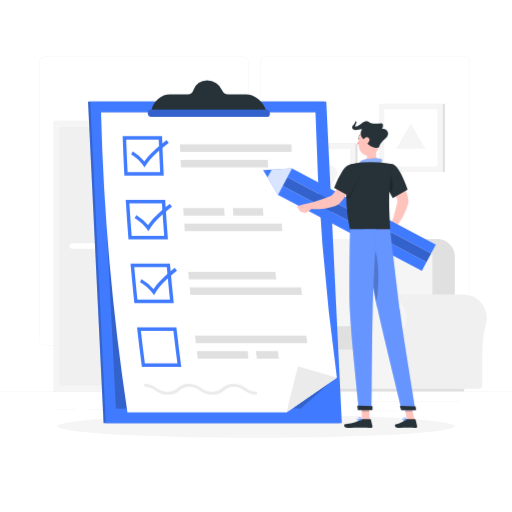
t = 0.00 s
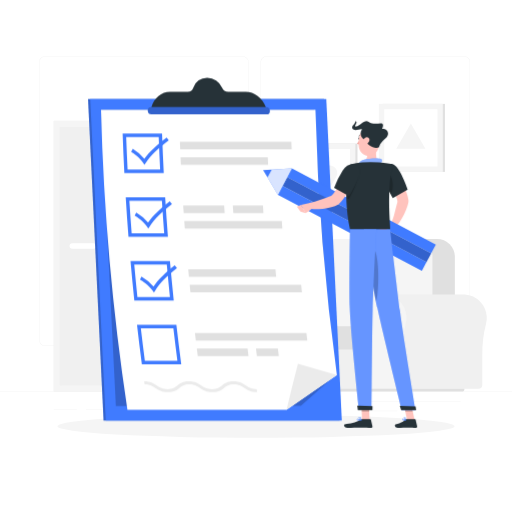
t = 0.75 s
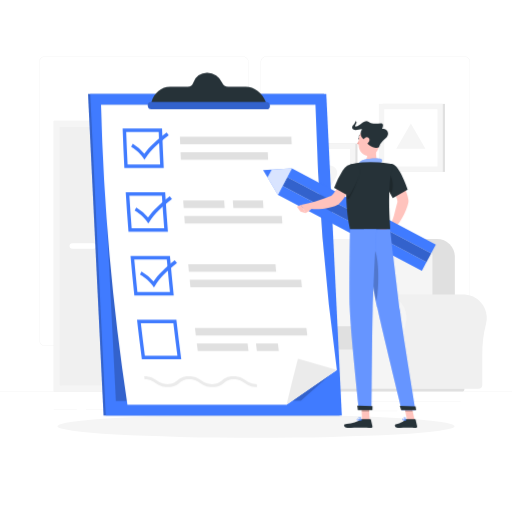
t = 2.25 s
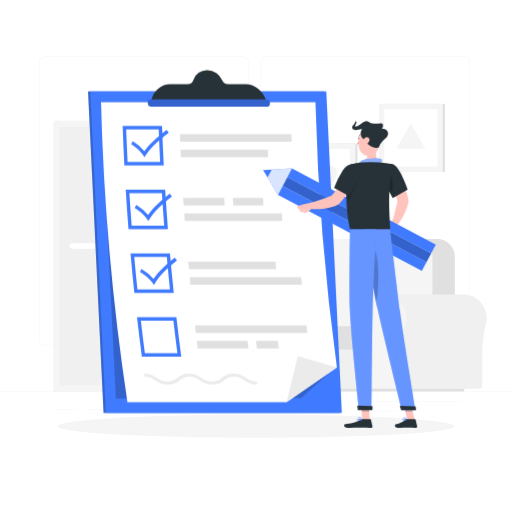
t = 3.00 s
t = 3.75 s: frame unchanged from t = 2.25 s, image omitted
t = 5.25 s: frame unchanged from t = 0.75 s, image omitted

The animated SVG that drew these frames (rendered in a browser with its animation timeline set to each time). Animation: 1 CSS @keyframes rule; one cycle of 6.00 s, repeats indefinitely.

<svg class="animated" id="freepik_stories-checklist" xmlns="http://www.w3.org/2000/svg" viewBox="0 0 500 500" version="1.1" xmlns:xlink="http://www.w3.org/1999/xlink" xmlns:svgjs="http://svgjs.com/svgjs"><style>svg#freepik_stories-checklist:not(.animated) .animable {opacity: 0;}svg#freepik_stories-checklist.animated #freepik--Checklist--inject-1 {animation: 6s Infinite  linear floating;animation-delay: 0s;}            @keyframes floating {                0% {                    opacity: 1;                    transform: translateY(0px);                }                50% {                    transform: translateY(-10px);                }                100% {                    opacity: 1;                    transform: translateY(0px);                }            }        </style><g id="freepik--background-complete--inject-1" class="animable" style="transform-origin: 250px 228.23px;"><rect y="382.4" width="500" height="0.25" style="fill: rgb(235, 235, 235); transform-origin: 250px 382.525px;" id="elst7epxzmn1q" class="animable"></rect><rect x="359" y="391.92" width="90.9" height="0.25" style="fill: rgb(235, 235, 235); transform-origin: 404.45px 392.045px;" id="el7ujnlrol6y4" class="animable"></rect><rect x="306.33" y="389.21" width="24.89" height="0.25" style="fill: rgb(235, 235, 235); transform-origin: 318.775px 389.335px;" id="el0uwhyw59sprr" class="animable"></rect><rect x="349.52" y="401.21" width="38.59" height="0.25" style="fill: rgb(235, 235, 235); transform-origin: 368.815px 401.335px;" id="elarmfp49m5cm" class="animable"></rect><rect x="52.46" y="399.53" width="22.64" height="0.25" style="fill: rgb(235, 235, 235); transform-origin: 63.78px 399.655px;" id="elrxkarqwmsuf" class="animable"></rect><rect x="84" y="399.53" width="26.89" height="0.25" style="fill: rgb(235, 235, 235); transform-origin: 97.445px 399.655px;" id="el7xy7pykdgzu" class="animable"></rect><rect x="178.31" y="395.31" width="46.84" height="0.25" style="fill: rgb(235, 235, 235); transform-origin: 201.73px 395.435px;" id="eldpdr45embua" class="animable"></rect><path d="M237,337.8H43.91a5.71,5.71,0,0,1-5.7-5.71V60.66A5.71,5.71,0,0,1,43.91,55H237a5.71,5.71,0,0,1,5.71,5.71V332.09A5.71,5.71,0,0,1,237,337.8ZM43.91,55.2a5.46,5.46,0,0,0-5.45,5.46V332.09a5.46,5.46,0,0,0,5.45,5.46H237a5.47,5.47,0,0,0,5.46-5.46V60.66A5.47,5.47,0,0,0,237,55.2Z" style="fill: rgb(235, 235, 235); transform-origin: 140.46px 196.4px;" id="eltzthb7rgknk" class="animable"></path><path d="M453.31,337.8H260.21a5.72,5.72,0,0,1-5.71-5.71V60.66A5.72,5.72,0,0,1,260.21,55h193.1A5.71,5.71,0,0,1,459,60.66V332.09A5.71,5.71,0,0,1,453.31,337.8ZM260.21,55.2a5.47,5.47,0,0,0-5.46,5.46V332.09a5.47,5.47,0,0,0,5.46,5.46h193.1a5.47,5.47,0,0,0,5.46-5.46V60.66a5.47,5.47,0,0,0-5.46-5.46Z" style="fill: rgb(235, 235, 235); transform-origin: 356.75px 196.4px;" id="eld83ci22b9j" class="animable"></path><g id="elgab7mehj17f"><rect x="52.46" y="117.99" width="119.56" height="264.41" style="fill: rgb(240, 240, 240); transform-origin: 112.24px 250.195px; transform: rotate(180deg);" class="animable"></rect></g><g id="elzx1o1p3jq1"><rect x="52.46" y="117.99" width="113.89" height="264.41" style="fill: rgb(245, 245, 245); transform-origin: 109.405px 250.195px; transform: rotate(180deg);" class="animable"></rect></g><g id="elitx2513lh8"><rect x="-16.8" y="199.25" width="252.41" height="101.89" style="fill: rgb(240, 240, 240); transform-origin: 109.405px 250.195px; transform: rotate(90deg);" class="animable"></rect></g><path d="M91.38,243H70.61a2.68,2.68,0,0,1-2.67-2.67h0a2.68,2.68,0,0,1,2.67-2.67H91.38a2.68,2.68,0,0,1,2.67,2.67h0A2.68,2.68,0,0,1,91.38,243Z" style="fill: rgb(255, 255, 255); transform-origin: 80.995px 240.33px;" id="elsfc86koo5y" class="animable"></path><g id="el09plgeunf42v"><rect x="-66.97" y="249.41" width="252.41" height="1.56" style="fill: rgb(240, 240, 240); transform-origin: 59.235px 250.19px; transform: rotate(90deg);" class="animable"></rect></g><g id="elbt3k3iymyrb"><rect x="228.02" y="300.19" width="17.8" height="77.2" style="fill: rgb(240, 240, 240); transform-origin: 236.92px 338.79px; transform: rotate(180deg);" class="animable"></rect></g><g id="el40e6q5bbwgj"><rect x="154.62" y="377.38" width="87.78" height="4.89" style="fill: rgb(240, 240, 240); transform-origin: 198.51px 379.825px; transform: rotate(180deg);" class="animable"></rect></g><rect x="151.21" y="300.19" width="76.82" height="77.2" style="fill: rgb(245, 245, 245); transform-origin: 189.62px 338.79px;" id="el4ee5zo9x3k" class="animable"></rect><rect x="158.2" y="309.69" width="62.82" height="25.32" style="fill: rgb(240, 240, 240); transform-origin: 189.61px 322.35px;" id="el7xo2ezn4uxg" class="animable"></rect><rect x="158.2" y="342.56" width="62.82" height="25.32" style="fill: rgb(240, 240, 240); transform-origin: 189.61px 355.22px;" id="elxgrisovpm3r" class="animable"></rect><path d="M182.56,311.82h14.11a1.74,1.74,0,0,0,1.73-1.73h0a1.74,1.74,0,0,0-1.73-1.74H182.56a1.74,1.74,0,0,0-1.73,1.74h0A1.74,1.74,0,0,0,182.56,311.82Z" style="fill: rgb(245, 245, 245); transform-origin: 189.615px 310.085px;" id="el7kl5f9pjynf" class="animable"></path><path d="M182.56,344.7h14.11A1.74,1.74,0,0,0,198.4,343h0a1.74,1.74,0,0,0-1.73-1.73H182.56a1.74,1.74,0,0,0-1.73,1.73h0A1.74,1.74,0,0,0,182.56,344.7Z" style="fill: rgb(245, 245, 245); transform-origin: 189.615px 342.985px;" id="el21uuq5rrf0b" class="animable"></path><path d="M195.47,298.67h0a1.33,1.33,0,0,1-1.32-1.32V257.24a1.32,1.32,0,0,1,1.32-1.32h0a1.33,1.33,0,0,1,1.32,1.32v40.11A1.33,1.33,0,0,1,195.47,298.67Z" style="fill: rgb(245, 245, 245); transform-origin: 195.47px 277.295px;" id="eluw48l8ceuzc" class="animable"></path><rect x="183.12" y="297.11" width="24.7" height="3.11" style="fill: rgb(240, 240, 240); transform-origin: 195.47px 298.665px;" id="elwtp8ru9zuzd" class="animable"></rect><path d="M202.31,274.67h0a.66.66,0,0,1-.66-.65V254a.67.67,0,0,1,.66-.66h0a.67.67,0,0,1,.66.66V274A.66.66,0,0,1,202.31,274.67Z" style="fill: rgb(240, 240, 240); transform-origin: 202.31px 264.005px;" id="el1x216vz22fn" class="animable"></path><path d="M176.26,260.9S176.75,242,195.47,242s19.2,18.88,19.2,18.88Z" style="fill: rgb(240, 240, 240); transform-origin: 195.465px 251.45px;" id="el9z5kpoucch" class="animable"></path><path d="M338.31,287.6h0c.53,0,1.07,0,1.61.05a23,23,0,0,1,21.29,21.39,23.34,23.34,0,0,1-.74,7.47,114.8,114.8,0,0,0-3.6,29.89v29.34A3.85,3.85,0,0,1,353,379.6H259.87v-92Z" style="fill: rgb(240, 240, 240); transform-origin: 310.563px 333.6px;" id="elqaoi6fsi10j" class="animable"></path><path d="M236.92,310.55a22.94,22.94,0,1,1,45.1,6,115.22,115.22,0,0,0-3.59,29.89v29.34a3.85,3.85,0,0,1-3.86,3.85H245.16a3.85,3.85,0,0,1-3.85-3.85V344.68a104.51,104.51,0,0,0-3.56-28A23,23,0,0,1,236.92,310.55Z" style="fill: rgb(245, 245, 245); transform-origin: 259.86px 333.655px;" id="el77nk3tk3j16" class="animable"></path><g id="el996l6gskxle"><rect x="291.48" y="323.75" width="83.61" height="55.86" style="fill: rgb(240, 240, 240); transform-origin: 333.285px 351.68px; transform: rotate(180deg);" class="animable"></rect></g><g id="elglc9k048gmh"><path d="M332.29,233.33H444.2a0,0,0,0,1,0,0V319a17.36,17.36,0,0,1-17.36,17.36H349.65A17.36,17.36,0,0,1,332.29,319V233.33A0,0,0,0,1,332.29,233.33Z" style="fill: rgb(224, 224, 224); transform-origin: 388.245px 284.845px; transform: rotate(180deg);" class="animable"></path></g><g id="el0b04xd33u2sw"><path d="M310.43,233.33H422.34a0,0,0,0,1,0,0v86.51a16.53,16.53,0,0,1-16.53,16.53H327a16.53,16.53,0,0,1-16.53-16.53V233.33A0,0,0,0,1,310.43,233.33Z" style="fill: rgb(245, 245, 245); transform-origin: 366.385px 284.85px; transform: rotate(180deg);" class="animable"></path></g><g id="elk0x9l8zd3g"><path d="M289,318.65h77.07a5,5,0,0,1,5,5v12.67a5,5,0,0,1-5,5H289a1.51,1.51,0,0,1-1.51-1.51V320.15A1.51,1.51,0,0,1,289,318.65Z" style="fill: rgb(224, 224, 224); transform-origin: 329.28px 329.985px; transform: rotate(180deg);" class="animable"></path></g><path d="M452.45,287.6h0c.53,0,1.06,0,1.61.05a23,23,0,0,1,21.28,21.39,22.79,22.79,0,0,1-.74,7.47A114.8,114.8,0,0,0,471,346.41v29.34a3.85,3.85,0,0,1-3.86,3.85H374v-92Z" style="fill: rgb(240, 240, 240); transform-origin: 424.695px 333.6px;" id="elhec6qar5ig7" class="animable"></path><path d="M351.06,310.55a22.94,22.94,0,0,1,45.84-1.5,23.34,23.34,0,0,1-.74,7.47,114.8,114.8,0,0,0-3.6,29.89v29.34a3.85,3.85,0,0,1-3.85,3.85H359.29a3.85,3.85,0,0,1-3.85-3.85V344.68a104.9,104.9,0,0,0-3.55-28A23,23,0,0,1,351.06,310.55Z" style="fill: rgb(245, 245, 245); transform-origin: 374.003px 333.528px;" id="elr6ungexg73j" class="animable"></path><path d="M261.5,382.4H450.81a2.79,2.79,0,0,0,2.79-2.8H258.71A2.79,2.79,0,0,0,261.5,382.4Z" style="fill: rgb(224, 224, 224); transform-origin: 356.155px 381px;" id="el88p5ski7kpg" class="animable"></path><g id="elyjfdd3emqcf"><rect x="373.63" y="101.46" width="60.89" height="66.41" style="fill: rgb(224, 224, 224); transform-origin: 404.075px 134.665px; transform: rotate(180deg);" class="animable"></rect></g><g id="elknyoy2ccdw"><rect x="369.98" y="101.46" width="62.47" height="66.41" style="fill: rgb(245, 245, 245); transform-origin: 401.215px 134.665px; transform: rotate(180deg);" class="animable"></rect></g><g id="elpc326okf8wq"><rect x="373.25" y="108.66" width="55.95" height="52.01" style="fill: rgb(255, 255, 255); transform-origin: 401.225px 134.665px; transform: rotate(90deg);" class="animable"></rect></g><polygon points="401.22 120.52 415.44 145.16 387 145.16 401.22 120.52" style="fill: rgb(245, 245, 245); transform-origin: 401.22px 132.84px;" id="el72htm9xsem" class="animable"></polygon><g id="elq7jn95ti8rr"><rect x="288.21" y="140.22" width="60.89" height="66.41" style="fill: rgb(224, 224, 224); transform-origin: 318.655px 173.425px; transform: rotate(180deg);" class="animable"></rect></g><g id="elbbx81i45n47"><rect x="284.56" y="140.22" width="62.47" height="66.41" style="fill: rgb(245, 245, 245); transform-origin: 315.795px 173.425px; transform: rotate(180deg);" class="animable"></rect></g><g id="eleq3qdaphkj9"><rect x="287.83" y="147.43" width="55.95" height="52.01" style="fill: rgb(255, 255, 255); transform-origin: 315.805px 173.435px; transform: rotate(90deg);" class="animable"></rect></g><path d="M309.44,183.41l-6.17-10.69a7.34,7.34,0,0,1,6.36-11H322a7.35,7.35,0,0,1,6.37,11l-6.17,10.69A7.35,7.35,0,0,1,309.44,183.41Z" style="fill: rgb(245, 245, 245); transform-origin: 315.816px 174.415px;" id="elb4ciw5d55wf" class="animable"></path></g><g id="freepik--Shadow--inject-1" class="animable" style="transform-origin: 250px 416.24px;"><ellipse id="freepik--path--inject-1" cx="250" cy="416.24" rx="193.89" ry="11.32" style="fill: rgb(245, 245, 245); transform-origin: 250px 416.24px;" class="animable"></ellipse></g><g id="freepik--Checklist--inject-1" class="animable animator-active" style="transform-origin: 209.895px 245.805px;"><polygon points="316.5 99.3 85.98 99.3 101.15 413.24 331.67 413.24 316.5 99.3" style="fill: rgb(64, 123, 255); transform-origin: 208.825px 256.27px;" id="elt7w9yvel75j" class="animable"></polygon><g id="elq6ujfmov84"><polygon points="316.5 99.3 85.98 99.3 101.15 413.24 331.67 413.24 316.5 99.3" style="opacity: 0.2; transform-origin: 208.825px 256.27px;" class="animable"></polygon></g><polygon points="318.63 99.3 88.11 99.3 103.29 413.24 333.81 413.24 318.63 99.3" style="fill: rgb(64, 123, 255); transform-origin: 210.96px 256.27px;" id="elbqc6rvndox9" class="animable"></polygon><g id="ela9xd22onwtq"><polygon points="306.46 109.86 98.65 109.86 113.17 399.05 293.87 398.81 323.9 372.19 306.46 109.86" style="opacity: 0.2; transform-origin: 211.275px 254.455px;" class="animable"></polygon></g><path d="M308.05,109.85A2354.69,2354.69,0,0,0,329,368.71q-24.7,17-49.15,34H124.43A2360.67,2360.67,0,0,1,98.65,109.85Z" style="fill: rgb(255, 255, 255); transform-origin: 213.825px 256.28px;" id="elu3zw2h6v0g" class="animable"></path><path d="M329,368.71q-24.7,17-49.15,34,5.34-22.5,11.13-45Z" style="fill: rgb(235, 235, 235); transform-origin: 304.425px 380.21px;" id="el90zkf2g94g4" class="animable"></path><path d="M155,136.31q.59,15.88,1.38,31.78H124.61q-.8-15.9-1.38-31.78H155m3.24-3.35H119.76q.67,19.23,1.67,38.48h38.49q-1-19.24-1.67-38.48Z" style="fill: rgb(64, 123, 255); transform-origin: 139.84px 152.2px;" id="elth3doqhizfb" class="animable"></path><path d="M284.82,148.24H176c-.1-2.39-.19-4.79-.28-7.18H284.53C284.62,143.45,284.72,145.85,284.82,148.24Z" style="fill: rgb(224, 224, 224); transform-origin: 230.27px 144.65px;" id="elaw2g9pfx6m" class="animable"></path><path d="M261.83,163.34H176.67c-.11-2.4-.23-4.79-.33-7.18h85.15Q261.66,159.75,261.83,163.34Z" style="fill: rgb(224, 224, 224); transform-origin: 219.085px 159.75px;" id="el66za2oe4hcp" class="animable"></path><path d="M158.12,198.55q1,15.9,2.23,31.8H128.57q-1.23-15.9-2.23-31.8h31.78m3.14-3.35H122.78q1.18,19.25,2.69,38.5H164q-1.5-19.24-2.7-38.5Z" style="fill: rgb(64, 123, 255); transform-origin: 143.39px 214.45px;" id="ellthbr7lyian" class="animable"></path><path d="M219.4,210.49h-40c-.16-2.4-.33-4.79-.48-7.19h40C219.07,205.7,219.23,208.09,219.4,210.49Z" style="fill: rgb(224, 224, 224); transform-origin: 199.16px 206.895px;" id="elinr0k1tyvkn" class="animable"></path><path d="M257.27,210.49H227.86c-.16-2.4-.33-4.79-.48-7.19h29.41C256.94,205.7,257.1,208.09,257.27,210.49Z" style="fill: rgb(224, 224, 224); transform-origin: 242.325px 206.895px;" id="elojdj709usmi" class="animable"></path><path d="M275.73,225.6H180.5c-.18-2.4-.35-4.79-.53-7.19H275.2C275.38,220.81,275.55,223.2,275.73,225.6Z" style="fill: rgb(224, 224, 224); transform-origin: 227.85px 222.005px;" id="elcrsrbnch9f6" class="animable"></path><path d="M162.89,260.82q1.43,15.9,3.08,31.8H134.19q-1.65-15.9-3.08-31.8h31.78m3.06-3.35H127.46q1.7,19.26,3.72,38.51h38.49q-2-19.26-3.72-38.51Z" style="fill: rgb(64, 123, 255); transform-origin: 148.565px 276.725px;" id="el8p66klenu7c" class="animable"></path><path d="M294.1,280.69H185.27l.72,7.18H294.82Z" style="fill: rgb(224, 224, 224); transform-origin: 240.045px 284.28px;" id="elaxnamzlrelq" class="animable"></path><path d="M269,265.58H183.84c.22,2.39.44,4.79.67,7.18h85.15C269.44,270.37,269.21,268,269,265.58Z" style="fill: rgb(224, 224, 224); transform-origin: 226.75px 269.17px;" id="el8mbp9ro5212" class="animable"></path><path d="M169.32,323.09q1.86,15.9,3.93,31.79H141.47q-2.07-15.88-3.93-31.79h31.78m3-3.35H133.8Q136,339,138.55,358.23H177q-2.53-19.23-4.75-38.49Z" style="fill: rgb(64, 123, 255); transform-origin: 155.4px 338.985px;" id="elpmfowm5401j" class="animable"></path><path d="M300.09,335H191.26c-.29-2.4-.58-4.79-.86-7.19H299.22C299.51,330.24,299.79,332.63,300.09,335Z" style="fill: rgb(224, 224, 224); transform-origin: 245.245px 331.405px;" id="eloiekny6tac" class="animable"></path><path d="M242.69,350.13H193.15c-.31-2.39-.61-4.79-.91-7.18h49.54C242.08,345.34,242.38,347.74,242.69,350.13Z" style="fill: rgb(224, 224, 224); transform-origin: 217.465px 346.54px;" id="elsapzuwn90o" class="animable"></path><path d="M272.27,350.13H250.88c-.31-2.39-.61-4.79-.91-7.18h21.39C271.66,345.34,272,347.74,272.27,350.13Z" style="fill: rgb(224, 224, 224); transform-origin: 261.12px 346.54px;" id="el3nvth5f987i" class="animable"></path><path d="M141,163.55l-1.41-2.24c-3.08-4.9-9.36-9.27-11.53-10.55l1.62-2.87a45.5,45.5,0,0,1,11.26,9.67c4.84-6.59,12-13.4,21.8-20.72l2.07,2.7c-10.46,7.83-17.78,15-22.4,21.9Z" style="fill: rgb(64, 123, 255); transform-origin: 146.435px 150.195px;" id="el1bu4p0xdjct" class="animable"></path><path d="M144.8,225.81l-1.47-2.24c-3.2-4.9-9.6-9.28-11.8-10.56l1.53-2.87a47,47,0,0,1,11.53,9.68c4.66-6.6,11.63-13.41,21.24-20.74.71.9,1.43,1.8,2.14,2.71-10.25,7.84-17.38,15-21.81,21.91C145.7,224.4,145.25,225.11,144.8,225.81Z" style="fill: rgb(64, 123, 255); transform-origin: 149.75px 212.445px;" id="elr72chp1brbr" class="animable"></path><path d="M150.32,288.24,148.79,286c-3.34-4.9-9.86-9.28-12.09-10.55.48-1,1-1.92,1.46-2.87a49.09,49.09,0,0,1,11.78,9.67c4.49-6.6,11.28-13.4,20.68-20.74l2.22,2.71c-10,7.84-17,15-21.23,21.91Z" style="fill: rgb(64, 123, 255); transform-origin: 154.77px 274.875px;" id="elwwn8983ggfe" class="animable"></path><path d="M251.13,385.46c-5.9,0-9.3-2.18-12.3-4.1s-5.58-3.58-10.56-3.58-7.2,1.74-9.55,3.58-5.23,4.1-11.13,4.1-9.3-2.18-12.29-4.1-5.57-3.58-10.56-3.58-7.2,1.74-9.55,3.58-5.23,4.1-11.12,4.1-9.3-2.18-12.3-4.1-5.57-3.58-10.56-3.58c-.13-1-.27-1.92-.4-2.88,5.9,0,9.29,2.18,12.29,4.1s5.57,3.58,10.55,3.58,7.2-1.74,9.55-3.58,5.24-4.1,11.14-4.1,9.28,2.18,12.28,4.1,5.58,3.58,10.56,3.58,7.2-1.74,9.55-3.58,5.24-4.1,11.14-4.1,9.29,2.18,12.29,4.1,5.57,3.58,10.56,3.58C250.85,383.54,251,384.5,251.13,385.46Z" style="fill: rgb(235, 235, 235); transform-origin: 195.97px 380.18px;" id="elxy8ly9txf7g" class="animable"></path><path d="M259.59,107.07c-3.38-9-11.19-14.91-19.59-14.91H222.88a6.51,6.51,0,0,1-5.95-4,16,16,0,0,0-14.57-9.79,14.17,14.17,0,0,0-13.62,9.79,5.78,5.78,0,0,1-5.57,4H166.06c-8.41,0-15.65,5.94-18.15,14.91l-1,3.57h114Z" style="fill: rgb(38, 50, 56); transform-origin: 203.91px 94.5046px;" id="elln5vfd7kuvp" class="animable"></path><path d="M260.2,114.16H148a3.74,3.74,0,0,1-3.69-3.52h0a3.33,3.33,0,0,1,3.35-3.51H259.86a3.74,3.74,0,0,1,3.69,3.51h0A3.33,3.33,0,0,1,260.2,114.16Z" style="fill: rgb(64, 123, 255); transform-origin: 203.93px 110.645px;" id="elj3luvqxfll" class="animable"></path><g id="elnhgyzsnn0td"><path d="M260.2,114.16H148a3.74,3.74,0,0,1-3.69-3.52h0a3.33,3.33,0,0,1,3.35-3.51H259.86a3.74,3.74,0,0,1,3.69,3.51h0A3.33,3.33,0,0,1,260.2,114.16Z" style="opacity: 0.2; transform-origin: 203.93px 110.645px;" class="animable"></path></g></g><g id="freepik--Character--inject-1" class="animable" style="transform-origin: 341.25px 268.02px;"><polygon points="360.92 410.23 353.59 410.23 352.86 393.26 360.19 393.26 360.92 410.23" style="fill: rgb(255, 195, 189); transform-origin: 356.89px 401.745px;" id="elh7q3c8x1zbb" class="animable"></polygon><polygon points="404.91 410.23 397.58 410.23 393.9 393.26 401.22 393.26 404.91 410.23" style="fill: rgb(255, 195, 189); transform-origin: 399.405px 401.745px;" id="elf1abra04syh" class="animable"></polygon><path d="M397.06,409.38h8.23a.63.63,0,0,1,.62.5l1.45,6.52a1.08,1.08,0,0,1-1.07,1.3c-2.87-.05-4.27-.22-7.89-.22-2.23,0-6.82.23-9.89.23s-3.48-3-2.22-3.31c5.65-1.24,7.77-2.94,9.58-4.57A1.8,1.8,0,0,1,397.06,409.38Z" style="fill: rgb(38, 50, 56); transform-origin: 396.503px 413.545px;" id="el64fy2npxhxs" class="animable"></path><path d="M353.64,409.38h8a.63.63,0,0,1,.62.5l1.45,6.52a1.06,1.06,0,0,1-1,1.3c-2.89-.05-7.06-.22-10.69-.22-4.24,0-7.9.23-12.88.23-3,0-3.84-3-2.58-3.31,5.73-1.26,10.41-1.39,15.36-4.45A3.44,3.44,0,0,1,353.64,409.38Z" style="fill: rgb(38, 50, 56); transform-origin: 349.866px 413.545px;" id="elhvymqv3vlt" class="animable"></path><path d="M368,142.92c-1,5.36-1.58,12,2.17,15.58,0,0-2.15,5.44-12.11,5.44-9.1,0-4.54-5.44-4.54-5.44,6-1.43,5.66-8.82,4.62-13Z" style="fill: rgb(255, 195, 189); transform-origin: 361.274px 153.43px;" id="elnl53syq3x" class="animable"></path><path d="M350.66,159.25c.2-1.33,2.54-2.88,5.2-3.46s12.88-1.87,16-.58-.54,5.11-.54,5.11Z" style="fill: rgb(64, 123, 255); transform-origin: 361.89px 157.488px;" id="elw0gef8k1gdq" class="animable"></path><g id="elbk2l793v2ea"><path d="M350.66,159.25c.2-1.33,2.54-2.88,5.2-3.46s12.88-1.87,16-.58-.54,5.11-.54,5.11Z" style="fill: rgb(255, 255, 255); opacity: 0.4; transform-origin: 361.89px 157.488px;" class="animable"></path></g><g id="elnx1zumldb2f"><polygon points="352.86 393.27 353.24 402.01 360.57 402.01 360.19 393.27 352.86 393.27" style="opacity: 0.2; transform-origin: 356.715px 397.64px;" class="animable"></polygon></g><g id="elnn1lghx7bi"><polygon points="401.23 393.27 393.9 393.27 395.8 402.01 403.13 402.01 401.23 393.27" style="opacity: 0.2; transform-origin: 398.515px 397.64px;" class="animable"></polygon></g><path d="M385.35,165.1,376.52,171s12.68,22.55,11.62,26.16c-1.45,4.92-3.47,15.67-6.22,21.13.36,1.18,2.19,3.87,3.21,4.33,7-5.32,14.07-22,13.81-26.67C398.33,185.36,385.35,165.1,385.35,165.1Z" style="fill: rgb(255, 195, 189); transform-origin: 387.733px 193.86px;" id="elwe6geyx0dg" class="animable"></path><path d="M381.92,218.31l-7-.54,3.67,7.71s6.11.27,7.13-4.4Z" style="fill: rgb(181, 91, 82); transform-origin: 380.32px 221.626px;" id="ely7lo0jk6rva" class="animable"></path><polygon points="416.52 255.91 415.93 257.02 411.97 264.51 271.39 190.18 275.93 181.58 416.52 255.91" style="fill: rgb(64, 123, 255); transform-origin: 343.955px 223.045px;" id="elzenez981ui9" class="animable"></polygon><polygon points="425.61 238.74 422.71 244.22 421.07 247.32 280.48 172.99 285.02 164.39 425.61 238.74" style="fill: rgb(64, 123, 255); transform-origin: 353.045px 205.855px;" id="elism0byp7ee9" class="animable"></polygon><g id="eloy6mgns0mr"><rect x="343.64" y="134.94" width="9.72" height="159.03" style="fill: rgb(64, 123, 255); transform-origin: 348.5px 214.455px; transform: rotate(-62.09deg);" class="animable"></rect></g><g id="el7sqa5jlzgb"><rect x="343.64" y="134.94" width="9.72" height="159.03" style="opacity: 0.2; transform-origin: 348.5px 214.455px; transform: rotate(-62.09deg);" class="animable"></rect></g><polygon points="265.33 165.53 261.24 173.27 271.39 190.18 285.02 164.4 265.33 165.53" style="fill: rgb(64, 123, 255); transform-origin: 273.13px 177.29px;" id="elg5v9q3xk9hw" class="animable"></polygon><g id="elhmdg4jlfao5"><polygon points="265.33 165.53 261.24 173.27 271.39 190.18 285.02 164.4 265.33 165.53" style="fill: rgb(255, 255, 255); opacity: 0.8; transform-origin: 273.13px 177.29px;" class="animable"></polygon></g><polygon points="256.89 166.02 261.24 173.27 265.33 165.53 256.89 166.02" style="fill: rgb(64, 123, 255); transform-origin: 261.11px 169.4px;" id="elsrxl7drvgg" class="animable"></polygon><polygon points="369.29 221.28 372.95 228.1 378.62 225.48 374.95 217.77 369.29 221.28" style="fill: rgb(181, 91, 82); transform-origin: 373.955px 222.935px;" id="elafwdnqpcbrs" class="animable"></polygon><path d="M383.25,160.16c6.93,1,14.87,25,14.87,25l-14.56,8.22S377.15,182,374,173.5C370.68,164.61,375.82,159.08,383.25,160.16Z" style="fill: rgb(38, 50, 56); transform-origin: 385.545px 176.703px;" id="elxo8og6tfan" class="animable"></path><g id="elldng2hd8g8o"><path d="M379.22,168.39c-3.15-2.88-1.22,9.45.28,17.34.77,1.54,1.5,2.94,2.12,4.11C385.13,183.64,383.56,172.36,379.22,168.39Z" style="opacity: 0.2; transform-origin: 380.537px 178.901px;" class="animable"></path></g><path d="M342.21,160.54s-8.65,22.12-.44,63.32H381c.27-6-3.51-35.36,2.29-63.7a102,102,0,0,0-13.12-1.66,144.4,144.4,0,0,0-16.65,0A73,73,0,0,0,342.21,160.54Z" style="fill: rgb(38, 50, 56); transform-origin: 360.761px 191.06px;" id="el9j3s617jwfe" class="animable"></path><path d="M348.24,170.82l-9.88-3.91s-11.38,23.23-15,24.4c-4.87,1.6-14.87,6-20.93,6.86-.76,1-1.94,4-1.75,5.1,8.35,2.73,26.12-.89,29.8-3.75C338.92,193,348.24,170.82,348.24,170.82Z" style="fill: rgb(255, 195, 189); transform-origin: 324.45px 185.574px;" id="elqrypxlzq1c" class="animable"></path><g id="el6mg7iia8p6a"><path d="M349.35,168.18c-1.63-3.76-4.75-5.33-8-4.78-1.26,4.61-3.39,14.74-3,30l2.33,1.12S352.14,174.61,349.35,168.18Z" style="opacity: 0.2; transform-origin: 344.045px 178.907px;" class="animable"></path></g><path d="M350.91,165.55c2.46,6.56-10,25.86-10,25.86l-14.66-8a89.48,89.48,0,0,1,8.47-17.15C339.87,158.57,348.2,158.36,350.91,165.55Z" style="fill: rgb(38, 50, 56); transform-origin: 338.741px 175.865px;" id="elg0pmyzqx2fh" class="animable"></path><path d="M302.79,198.15,294.07,200l4.42,8.07a24.13,24.13,0,0,0,6.55-4.78Z" style="fill: rgb(255, 195, 189); transform-origin: 299.555px 203.11px;" id="elz7vp0wttuuc" class="animable"></path><polygon points="289.95 201.83 293.43 206.65 298.49 208.11 294.07 200.04 289.95 201.83" style="fill: rgb(255, 195, 189); transform-origin: 294.22px 204.075px;" id="elj6bvoekhfxn" class="animable"></polygon><path d="M351.38,135.21c0,.59-.37,1-.76,1s-.67-.52-.63-1.11.37-1,.76-1S351.42,134.62,351.38,135.21Z" style="fill: rgb(38, 50, 56); transform-origin: 350.685px 135.155px;" id="el1u8wj9cunh8h" class="animable"></path><path d="M351.9,135.26a21.08,21.08,0,0,1-3.11,4.88,3.39,3.39,0,0,0,2.79.69Z" style="fill: rgb(237, 132, 126); transform-origin: 350.345px 138.077px;" id="eld7i5tso2z9j" class="animable"></path><path d="M350.63,133.17a.47.47,0,0,1-.15-.06.34.34,0,0,1-.1-.48,3.48,3.48,0,0,1,2.71-1.64.37.37,0,0,1,.35.35.35.35,0,0,1-.35.35h0A2.74,2.74,0,0,0,351,133,.35.35,0,0,1,350.63,133.17Z" style="fill: rgb(38, 50, 56); transform-origin: 351.88px 132.083px;" id="elsvf3o74v9m" class="animable"></path><path d="M371.26,134.7c-.86,7.22-1,11.48-4.87,15-5.83,5.28-14.58,1.45-15.9-5.89-1.18-6.6.43-17.29,7.69-19.77A9.92,9.92,0,0,1,371.26,134.7Z" style="fill: rgb(255, 195, 189); transform-origin: 360.741px 137.824px;" id="elrtcact52ojn" class="animable"></path><path d="M356.71,136.11c-2.53.5-6.57-5.12-3.27-9.89-1.67-.83-7.12,2.45-9.17-.61s3.64-4.69,2.55-7.28c3.86.79-2.5,5.61,1.17,5.14s7.9-7.25,12-4.47c7.25,4.87,17.13-3.25,13.1,6.92,4.94-1,8.32,4.84,3.61,8.89-9.39,8.05-3.61,9.11-9.56,9.52C364.16,144.55,357.23,141,356.71,136.11Z" style="fill: rgb(38, 50, 56); transform-origin: 361.388px 131.335px;" id="elsmf8jujba6c" class="animable"></path><path d="M360.46,138a6,6,0,0,1-3.49,3.09c-2,.69-3.15-1.1-2.68-3.07.42-1.78,2-4.28,4.07-4.1A2.73,2.73,0,0,1,360.46,138Z" style="fill: rgb(255, 195, 189); transform-origin: 357.505px 137.576px;" id="elmp0peb90y3h" class="animable"></path><path d="M355.67,223.86s8.32,56,12.88,77c5,23,23.83,99.49,23.83,99.49H405.8s-12.41-74.66-15.27-97.41c-3.09-24.68-9.57-79.05-9.57-79.05Z" style="fill: rgb(64, 123, 255); transform-origin: 380.735px 312.105px;" id="elu3rab2eukdf" class="animable"></path><g id="elw5naa3u8cin"><path d="M355.67,223.86s8.32,56,12.88,77c5,23,23.83,99.49,23.83,99.49H405.8s-12.41-74.66-15.27-97.41c-3.09-24.68-9.57-79.05-9.57-79.05Z" style="fill: rgb(255, 255, 255); opacity: 0.2; transform-origin: 380.735px 312.105px;" class="animable"></path></g><g id="elmih7evh2ncr"><path d="M365.55,243.44c-.62-.88-1.18-1.18-1.7-1l-.11,0a1.46,1.46,0,0,0-.33.2,2,2,0,0,0-.29.29l-.16.2-.21.33a6.43,6.43,0,0,0-.45.91c-.08.19-.16.39-.23.59s-.18.51-.26.79-.23.76-.34,1.17c0,.11-.05.21-.08.32s-.11.46-.16.69-.09.4-.13.6c-.09.39-.17.8-.25,1.22s-.17.91-.25,1.38c0,.16-.05.32-.08.49-.1.6-.19,1.21-.28,1.84h0c2.22,13.94,4.86,29.92,7,41.07.1-.36.21-.74.3-1.15a52,52,0,0,0,1-5.64C370.43,273.37,369.56,249.17,365.55,243.44Z" style="opacity: 0.2; transform-origin: 364.868px 268.46px;" class="animable"></path></g><path d="M341.77,223.86s-1,54.78-.21,77.13c.83,23.24,8.95,99.33,8.95,99.33h12.41s.45-74.74,1-97.56c.6-24.88,3.6-78.9,3.6-78.9Z" style="fill: rgb(64, 123, 255); transform-origin: 354.388px 312.09px;" id="elw3lpi4iwtw9" class="animable"></path><g id="el6h41fh1tc2p"><path d="M341.77,223.86s-1,54.78-.21,77.13c.83,23.24,8.95,99.33,8.95,99.33h12.41s.45-74.74,1-97.56c.6-24.88,3.6-78.9,3.6-78.9Z" style="fill: rgb(255, 255, 255); opacity: 0.2; transform-origin: 354.388px 312.09px;" class="animable"></path></g><path d="M363.74,396.52c.05,0,0,4.05,0,4.05H349.43l-.6-4.55Z" style="fill: rgb(38, 50, 56); transform-origin: 356.296px 398.295px;" id="ell4b18ezbmx" class="animable"></path><path d="M405.8,396.82c.06,0,.67,3.75.67,3.75H391.72l-1.3-4.3Z" style="fill: rgb(38, 50, 56); transform-origin: 398.445px 398.42px;" id="el3ors03h12fq" class="animable"></path><path d="M394.64,410.66a2.2,2.2,0,0,1-1.41-.37,1,1,0,0,1-.36-.92.57.57,0,0,1,.29-.49c.81-.41,3.18,1,3.45,1.2a.18.18,0,0,1,.07.18.17.17,0,0,1-.13.14A8.82,8.82,0,0,1,394.64,410.66Zm-1.09-1.51a.53.53,0,0,0-.23,0,.22.22,0,0,0-.11.2.71.71,0,0,0,.24.63,3.5,3.5,0,0,0,2.6.14A7,7,0,0,0,393.55,409.15Z" style="fill: rgb(64, 123, 255); transform-origin: 394.772px 409.736px;" id="elf2bxbkupypc" class="animable"></path><path d="M396.51,410.41a.13.13,0,0,1-.08,0c-.76-.41-2.22-2-2.07-2.83a.56.56,0,0,1,.55-.45.91.91,0,0,1,.74.22c.85.69,1,2.81,1,2.9a.21.21,0,0,1-.08.16A.17.17,0,0,1,396.51,410.41Zm-1.48-3H395c-.23,0-.25.13-.26.18-.09.48.84,1.69,1.6,2.26a4.14,4.14,0,0,0-.87-2.29A.57.57,0,0,0,395,407.43Z" style="fill: rgb(64, 123, 255); transform-origin: 395.5px 408.768px;" id="elpew4ofng7s" class="animable"></path><path d="M350.59,410.66a2.75,2.75,0,0,1-1.78-.45,1,1,0,0,1-.32-.84.52.52,0,0,1,.28-.46c.89-.5,3.84,1,4.17,1.17a.16.16,0,0,1,.09.18.16.16,0,0,1-.14.14A11.86,11.86,0,0,1,350.59,410.66Zm-1.33-1.51a.73.73,0,0,0-.32.06.22.22,0,0,0-.11.19.61.61,0,0,0,.21.55c.45.4,1.66.47,3.28.2A9.64,9.64,0,0,0,349.26,409.15Z" style="fill: rgb(64, 123, 255); transform-origin: 350.759px 409.74px;" id="elapnv1sgibu4" class="animable"></path><path d="M352.86,410.41l-.07,0c-.89-.4-2.64-2-2.5-2.81,0-.19.17-.44.64-.48a1.25,1.25,0,0,1,1,.29c.93.77,1.12,2.74,1.13,2.83a.15.15,0,0,1-.07.15A.18.18,0,0,1,352.86,410.41Zm-1.79-3H351c-.31,0-.33.15-.34.2-.08.49,1.11,1.74,2,2.28a4,4,0,0,0-1-2.26A1,1,0,0,0,351.07,407.43Z" style="fill: rgb(64, 123, 255); transform-origin: 351.672px 408.76px;" id="el3dq2wj1kx5j" class="animable"></path></g><defs>     <filter id="active" height="200%">         <feMorphology in="SourceAlpha" result="DILATED" operator="dilate" radius="2"></feMorphology>                <feFlood flood-color="#32DFEC" flood-opacity="1" result="PINK"></feFlood>        <feComposite in="PINK" in2="DILATED" operator="in" result="OUTLINE"></feComposite>        <feMerge>            <feMergeNode in="OUTLINE"></feMergeNode>            <feMergeNode in="SourceGraphic"></feMergeNode>        </feMerge>    </filter>    <filter id="hover" height="200%">        <feMorphology in="SourceAlpha" result="DILATED" operator="dilate" radius="2"></feMorphology>                <feFlood flood-color="#ff0000" flood-opacity="0.5" result="PINK"></feFlood>        <feComposite in="PINK" in2="DILATED" operator="in" result="OUTLINE"></feComposite>        <feMerge>            <feMergeNode in="OUTLINE"></feMergeNode>            <feMergeNode in="SourceGraphic"></feMergeNode>        </feMerge>            <feColorMatrix type="matrix" values="0   0   0   0   0                0   1   0   0   0                0   0   0   0   0                0   0   0   1   0 "></feColorMatrix>    </filter></defs></svg>